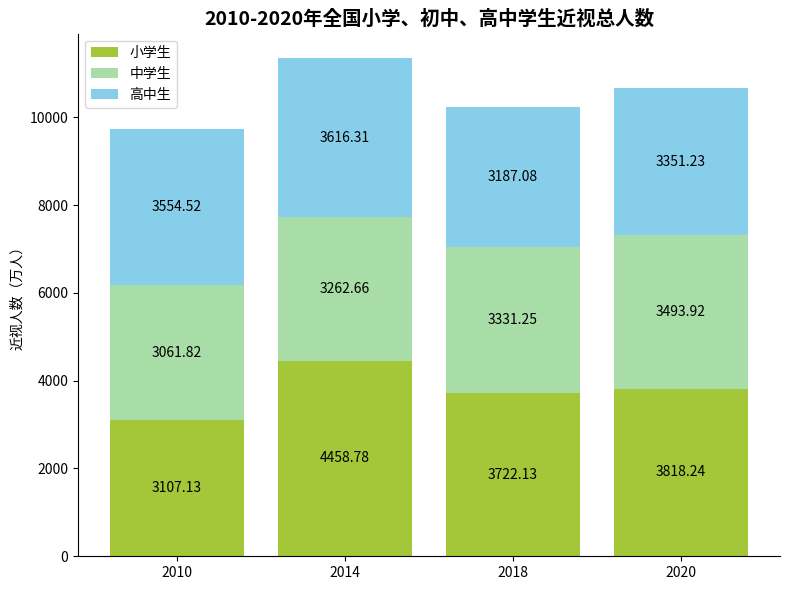

Generate this figure with matplotlib:
import matplotlib.pyplot as plt
import numpy as np

# 年份
years = ["2010", "2014", "2018", "2020"]
# 各学段近视人数（万人），数据与图表对应层级一致，可按需微调
data = {
    "小学生": [3107.13, 4458.78, 3722.13, 3818.24],
    "中学生": [3061.82, 3262.66, 3331.25, 3493.92],
    "高中生": [3554.52, 3616.31, 3187.08, 3351.23]
}
# 颜色设置，匹配图表色调
colors = ["#A4C639", "#a8dda8", "#87CEEB"]  

# 创建画布
fig, ax = plt.subplots(figsize=(8, 6))

# 绘制堆叠柱状图
bottom = np.zeros(len(years))
for i, (category, values) in enumerate(data.items()):
    ax.bar(years, values, bottom=bottom, color=colors[i], label=category)
    # 添加数据标注
    for x, y in zip(np.arange(len(years)), values):
        ax.text(x, bottom[x] + y / 2, f'{y}', ha='center', va='center', color='black')
    bottom += np.array(values)

# 设置y轴标签
ax.set_ylabel("近视人数（万人）")
# 设置标题
ax.set_title('2010-2020年全国小学、初中、高中学生近视总人数', fontsize=14, fontweight='bold')

# 添加图例
ax.legend()

# 美化：隐藏顶部、右侧边框
for spine in ['top', 'right']:
    ax.spines[spine].set_visible(False)

plt.tight_layout()
plt.show()
